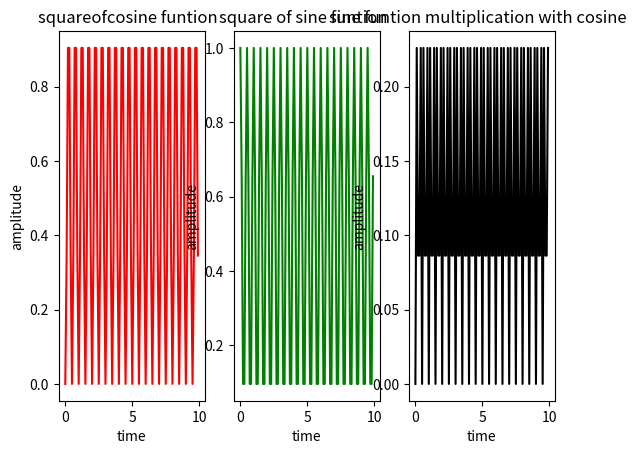

This figure's Python source:
import numpy as np
import matplotlib.pyplot as plt
t=np.arange(0,10,0.1)
print(t)
c=np.pi
a=c/2 #phase shift
print(c)
x1=np.cos(2*c*t+a)
y1=x1*x1
plt.subplot(1,3,1)
plt.plot(t,y1,'r')
plt.title("squareofcosine funtion  ")
plt.xlabel("time")
plt.ylabel("amplitude")
x2=np.sin(2*c*t+a)
y2=x2*x2
plt.subplot(1,3,2)
plt.plot(t,y2,'g')
plt.title("square of sine funtion  ")
plt.xlabel("time")
plt.ylabel("amplitude")
x3=y1*y2
plt.subplot(1,3,3)
plt.plot(t,x3,'black')
plt.title("sine funtion multiplication with cosine  ")
plt.xlabel("time")
plt.ylabel("amplitude")
plt.show()